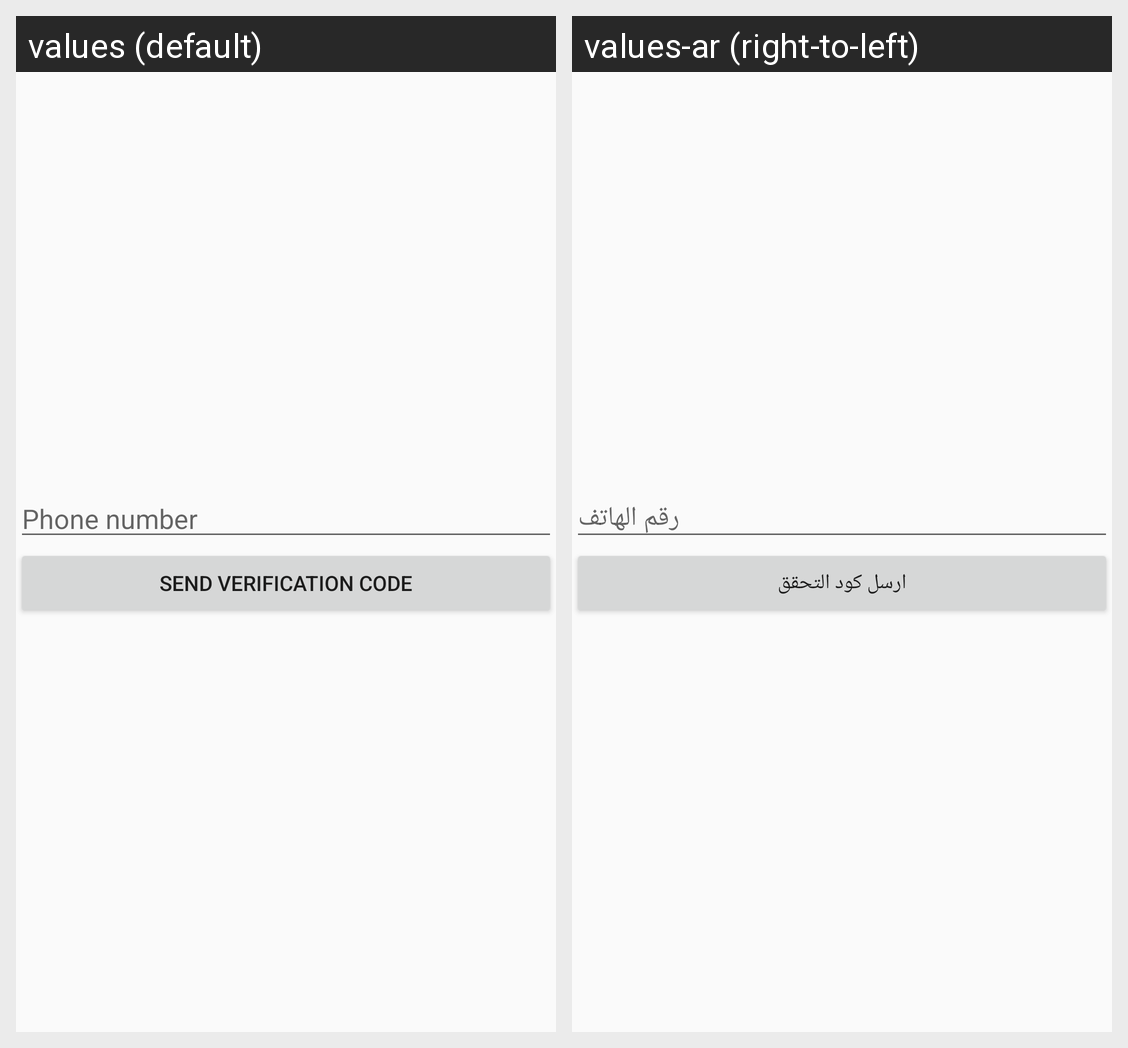

Locale-by-locale string values for the Android screen shown in this grid:
Android screen res/layout/content_login.xml rendered under 2 locales, left to right: values (default), values-ar (right-to-left). Device: Nexus 5 (rendered at 1080×1920; each locale shown at half size, 540×960, under a caption strip naming it); theme AppTheme.
Strings drawn on this screen, with the default value and each locale's value (text and hints the layout hard-codes, and strings that could not be matched under every locale, appear in the picture but are not listed):

phone_number
  values: Phone number
  values-ar: رقم الهاتف

send_verification_code
  values: send verification code
  values-ar: ارسل كود التحقق
